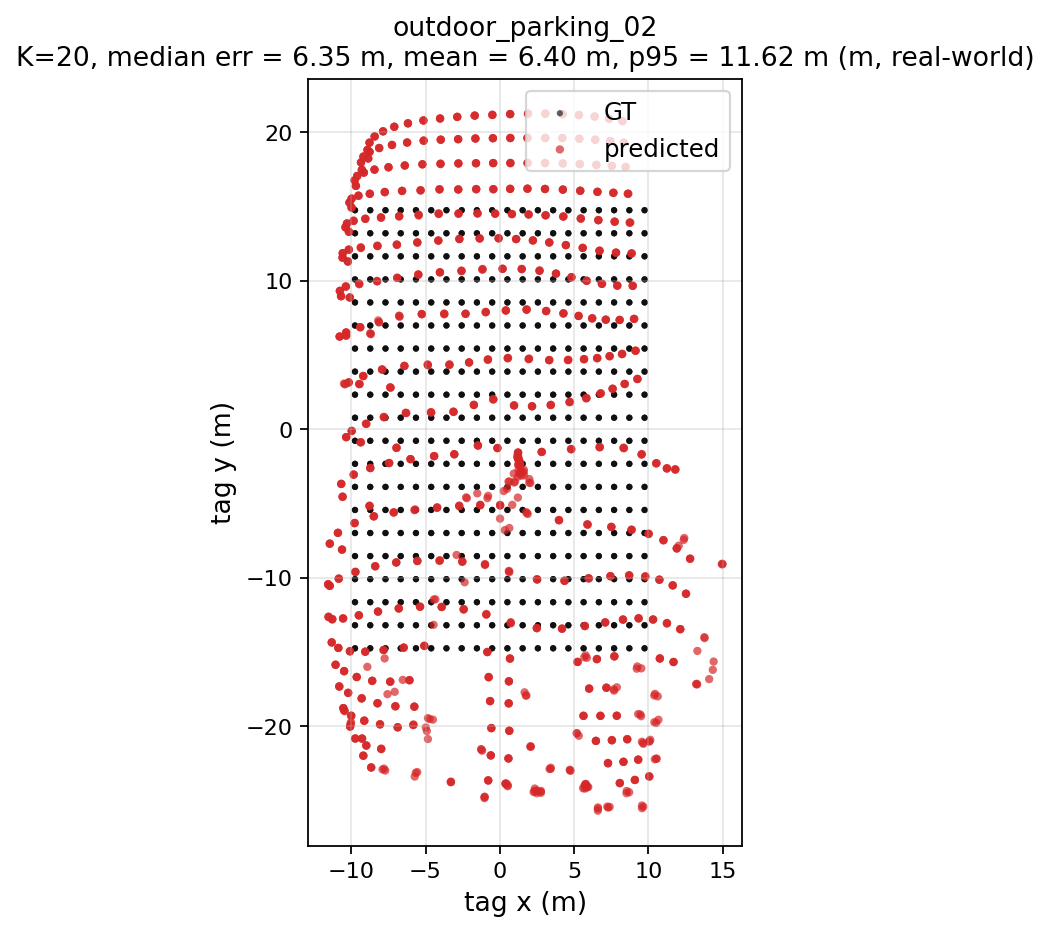

The data file committed next to this chart (first rows):
gt_x, gt_y, pred_x, pred_y, err_m
-9.75, -14.75, -9.278, -20.84, 6.108
-9.75, -14.75, -9.279, -20.82, 6.085
-9.75, -14.75, -9.268, -20.83, 6.1
-8.724, -14.75, -9.186, -21.99, 7.257
-8.724, -14.75, -9.193, -21.97, 7.236
-8.724, -14.75, -9.19, -21.98, 7.246
-7.697, -14.75, -8.66, -22.78, 8.083
-7.697, -14.75, -8.663, -22.77, 8.082
-7.697, -14.75, -8.658, -22.77, 8.078
-6.671, -14.75, -7.797, -22.85, 8.181
-6.671, -14.75, -7.898, -22.91, 8.25
-6.671, -14.75, -7.713, -22.98, 8.297
-5.645, -14.75, -5.728, -23.39, 8.637
-5.645, -14.75, -5.561, -23.09, 8.337
-5.645, -14.75, -5.658, -23.14, 8.388
-4.618, -14.75, 0.8390, -5.091, 11.09
-4.618, -14.75, 1.217, -4.6, 11.71
-4.618, -14.75, 0.0200, -6.016, 9.889
-3.592, -14.75, 1.612, -2.879, 12.96
-3.592, -14.75, 1.636, -3.102, 12.77
-3.592, -14.75, 1.62, -2.733, 13.1
-2.566, -14.75, 7.398, -25.43, 14.6
-2.566, -14.75, 7.301, -25.48, 14.58
-2.566, -14.75, 7.237, -25.41, 14.48
-1.54, -14.75, -3.286, -23.76, 9.181
-1.54, -14.75, -3.3, -23.72, 9.146
-1.54, -14.75, -3.29, -23.76, 9.179
-0.5132, -14.75, -0.7809, -23.65, 8.907
-0.5132, -14.75, -0.7867, -23.63, 8.887
-0.5132, -14.75, -0.7723, -23.65, 8.908
0.5132, -14.75, 0.3892, -23.87, 9.117
0.5132, -14.75, 0.3879, -23.88, 9.126
0.5132, -14.75, 0.3902, -23.85, 9.103
1.54, -14.75, 2.773, -24.48, 9.804
1.54, -14.75, 2.754, -24.4, 9.731
1.54, -14.75, 2.767, -24.36, 9.684
2.566, -14.75, 9.572, -25.34, 12.69
2.566, -14.75, 9.662, -25.42, 12.81
2.566, -14.75, 9.574, -25.52, 12.85
3.592, -14.75, 13.79, -14.07, 10.22
3.592, -14.75, 13.78, -14, 10.21
3.592, -14.75, 13.31, -14.93, 9.716
4.618, -14.75, 10.41, -19.72, 7.633
4.618, -14.75, 10.68, -19.56, 7.742
4.618, -14.75, 10.53, -19.78, 7.762
5.645, -14.75, 5.725, -24.2, 9.449
5.645, -14.75, 5.957, -24.09, 9.348
5.645, -14.75, 5.862, -24.11, 9.367
6.671, -14.75, 6.605, -25.69, 10.94
6.671, -14.75, 6.61, -25.55, 10.8
6.671, -14.75, 6.609, -25.47, 10.72
7.697, -14.75, 8.078, -23.82, 9.079
7.697, -14.75, 8.081, -23.84, 9.095
7.697, -14.75, 8.086, -23.82, 9.078
8.724, -14.75, 9.101, -23.62, 8.876
8.724, -14.75, 9.094, -23.61, 8.867
8.724, -14.75, 9.095, -23.62, 8.877
9.75, -14.75, 10.06, -23.38, 8.634
9.75, -14.75, 10.08, -23.39, 8.645
9.75, -14.75, 10.05, -23.37, 8.621
... 1,140 more rows
